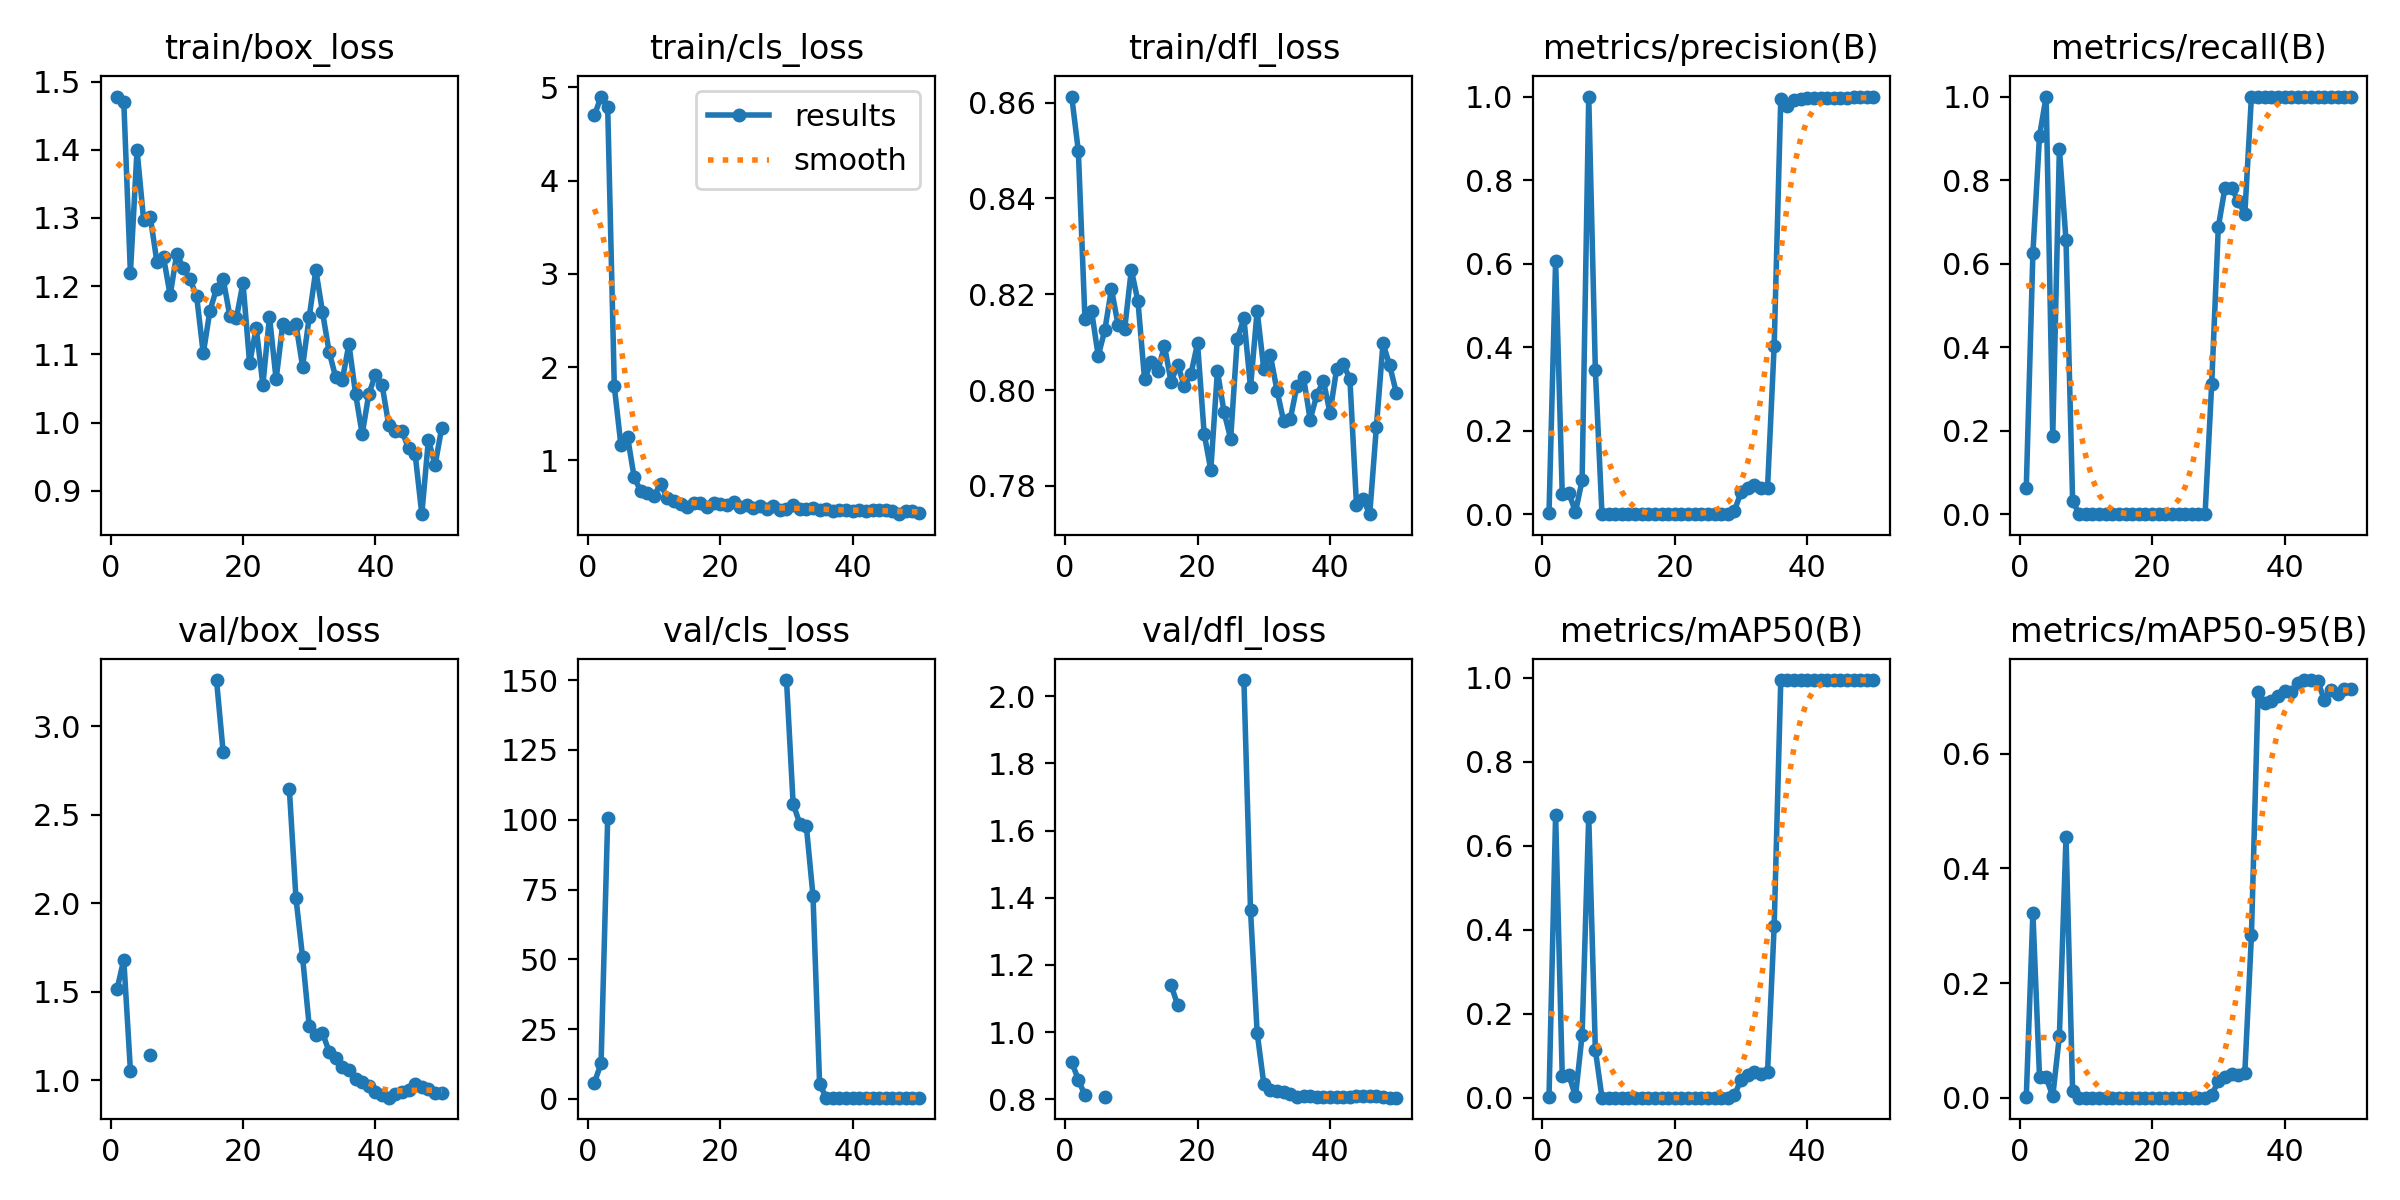

The file beside this chart, header and first rows:
epoch, time, train/box_loss, train/cls_loss, train/dfl_loss, metrics/precision(B), metrics/recall(B), metrics/mAP50(B), metrics/mAP50-95(B), val/box_loss, val/cls_loss, val/dfl_loss, lr/pg0, lr/pg1, lr/pg2
1, 36.38, 1.478, 4.7, 0.8613, 0.00167, 0.0625, 0.00103, 0.00062, 1.517, 5.883, 0.9102, 6e-05, 6e-05, 6e-05
2, 42.59, 1.47, 4.902, 0.8499, 0.6061, 0.625, 0.6743, 0.3227, 1.681, 12.75, 0.8579, 0.0001372, 0.0001372, 0.0001372
3, 52.13, 1.219, 4.791, 0.8148, 0.04851, 0.9062, 0.05203, 0.03631, 1.054, 100.6, 0.8114, 0.0002113, 0.0002113, 0.0002113
4, 60.16, 1.4, 1.792, 0.8165, 0.05106, 1, 0.05439, 0.03555, nan, nan, nan, 0.0002822, 0.0002822, 0.0002822
5, 73.53, 1.296, 1.159, 0.8071, 0.005, 0.1875, 0.00317, 0.00239, nan, nan, nan, 0.0003499, 0.0003499, 0.0003499
6, 80.64, 1.302, 1.252, 0.8125, 0.08083, 0.875, 0.1495, 0.1076, 1.141, nan, 0.8065, 0.0004145, 0.0004145, 0.0004145
7, 88.03, 1.236, 0.8149, 0.8211, 1, 0.6556, 0.6697, 0.4551, nan, nan, nan, 0.0004758, 0.0004758, 0.0004758
8, 98.92, 1.242, 0.6698, 0.8136, 0.3446, 0.03125, 0.1136, 0.01136, nan, nan, nan, 0.0005341, 0.0005341, 0.0005341
9, 116.4, 1.187, 0.6531, 0.8128, 0, 0, 0, 0, nan, nan, nan, 0.0005891, 0.0005891, 0.0005891
10, 124.2, 1.248, 0.6149, 0.8251, 0, 0, 0, 0, nan, nan, nan, 0.000641, 0.000641, 0.000641
11, 131.6, 1.226, 0.7496, 0.8185, 0, 0, 0, 0, nan, nan, nan, 0.0006897, 0.0006897, 0.0006897
12, 139.3, 1.21, 0.5911, 0.8022, 0, 0, 0, 0, nan, nan, nan, 0.0007353, 0.0007353, 0.0007353
13, 148.6, 1.185, 0.561, 0.8058, 0, 0, 0, 0, nan, nan, nan, 0.0007776, 0.0007776, 0.0007776
14, 157.3, 1.101, 0.5346, 0.8039, 0, 0, 0, 0, nan, nan, nan, 0.0008169, 0.0008169, 0.0008169
15, 166.8, 1.164, 0.4933, 0.8093, 0, 0, 0, 0, nan, nan, nan, 0.0008529, 0.0008529, 0.0008529
16, 178.1, 1.196, 0.5439, 0.8017, 0, 0, 0, 0, 3.261, inf, 1.14, 0.0008858, 0.0008858, 0.0008858
17, 185.6, 1.211, 0.5385, 0.8053, 0, 0, 0, 0, 2.856, inf, 1.08, 0.0009155, 0.0009155, 0.0009155
18, 195.6, 1.157, 0.5008, 0.8008, 0, 0, 0, 0, nan, nan, nan, 0.000942, 0.000942, 0.000942
19, 203.1, 1.153, 0.5369, 0.8034, 0, 0, 0, 0, nan, nan, nan, 0.0009654, 0.0009654, 0.0009654
20, 211.6, 1.205, 0.5339, 0.8097, 0, 0, 0, 0, nan, nan, nan, 0.0009856, 0.0009856, 0.0009856
21, 219.4, 1.087, 0.517, 0.7909, 0, 0, 0, 0, nan, nan, nan, 0.001003, 0.001003, 0.001003
22, 227.1, 1.139, 0.5533, 0.7833, 0, 0, 0, 0, nan, nan, nan, 0.001017, 0.001017, 0.001017
23, 235.1, 1.055, 0.5031, 0.804, 0, 0, 0, 0, nan, nan, nan, 0.001027, 0.001027, 0.001027
24, 242.7, 1.155, 0.5248, 0.7954, 0, 0, 0, 0, nan, nan, nan, 0.001035, 0.001035, 0.001035
25, 252.7, 1.063, 0.4916, 0.7899, 0, 0, 0, 0, nan, nan, nan, 0.001039, 0.001039, 0.001039
26, 260.3, 1.144, 0.5058, 0.8107, 0, 0, 0, 0, nan, nan, nan, 0.00101, 0.00101, 0.00101
27, 267.9, 1.138, 0.4765, 0.815, 0, 0, 0, 0, 2.643, inf, 2.048, 0.0009704, 0.0009704, 0.0009704
28, 277.4, 1.144, 0.5048, 0.8006, 0, 0, 0, 0, 2.027, inf, 1.362, 0.0009308, 0.0009308, 0.0009308
29, 285.2, 1.082, 0.465, 0.8165, 0.00879, 0.3125, 0.00562, 0.00433, 1.694, inf, 0.998, 0.0008912, 0.0008912, 0.0008912
30, 292.8, 1.155, 0.4788, 0.8044, 0.05215, 0.6875, 0.04323, 0.02921, 1.305, 150, 0.8464, 0.0008516, 0.0008516, 0.0008516
31, 302.2, 1.224, 0.515, 0.8072, 0.06214, 0.7812, 0.05366, 0.03531, 1.257, 105.8, 0.8258, 0.000812, 0.000812, 0.000812
32, 309.8, 1.162, 0.4727, 0.7999, 0.07075, 0.7812, 0.06204, 0.0408, 1.267, 98.61, 0.8231, 0.0007724, 0.0007724, 0.0007724
33, 317.7, 1.104, 0.4794, 0.7935, 0.06149, 0.75, 0.05645, 0.03938, 1.162, 97.59, 0.8204, 0.0007328, 0.0007328, 0.0007328
34, 325.3, 1.067, 0.4893, 0.7939, 0.06266, 0.7188, 0.06096, 0.04312, 1.124, 72.81, 0.8168, 0.0006932, 0.0006932, 0.0006932
35, 334.8, 1.063, 0.4694, 0.8008, 0.4031, 1, 0.4082, 0.2835, 1.076, 5.278, 0.8072, 0.0006536, 0.0006536, 0.0006536
36, 342.5, 1.115, 0.4768, 0.8027, 0.9951, 1, 0.995, 0.7072, 1.059, 0.4966, 0.8084, 0.000614, 0.000614, 0.000614
37, 351.8, 1.042, 0.46, 0.7938, 0.9772, 1, 0.995, 0.6882, 1.007, 0.5064, 0.8083, 0.0005744, 0.0005744, 0.0005744
38, 361.5, 0.983, 0.4648, 0.7989, 0.9926, 1, 0.995, 0.6928, 0.9882, 0.4962, 0.8062, 0.0005348, 0.0005348, 0.0005348
39, 369.1, 1.042, 0.4678, 0.8019, 0.9945, 1, 0.995, 0.7009, 0.9694, 0.4874, 0.8055, 0.0004952, 0.0004952, 0.0004952
40, 383.8, 1.07, 0.4603, 0.7953, 0.9957, 1, 0.995, 0.7091, 0.935, 0.468, 0.8078, 0.0004556, 0.0004556, 0.0004556
41, 396.2, 1.055, 0.4618, 0.8044, 0.9956, 1, 0.995, 0.7087, 0.9171, 0.4669, 0.8066, 0.000416, 0.000416, 0.000416
42, 403.7, 0.9969, 0.4521, 0.8054, 0.9957, 1, 0.995, 0.7227, 0.9009, 0.4705, 0.805, 0.0003764, 0.0003764, 0.0003764
43, 414.7, 0.9884, 0.4699, 0.8024, 0.9957, 1, 0.995, 0.7285, 0.9232, 0.4586, 0.8055, 0.0003368, 0.0003368, 0.0003368
44, 425.5, 0.9878, 0.4691, 0.776, 0.996, 1, 0.995, 0.7287, 0.9317, 0.4647, 0.8081, 0.0002972, 0.0002972, 0.0002972
45, 434.8, 0.9622, 0.4685, 0.7773, 0.9965, 1, 0.995, 0.7274, 0.9424, 0.4916, 0.8082, 0.0002576, 0.0002576, 0.0002576
46, 442.2, 0.9535, 0.4583, 0.7741, 0.9974, 1, 0.995, 0.6943, 0.9761, 0.5003, 0.8086, 0.000218, 0.000218, 0.000218
47, 451.5, 0.8658, 0.4213, 0.7922, 0.9979, 1, 0.995, 0.7115, 0.9618, 0.4979, 0.8081, 0.0001784, 0.0001784, 0.0001784
48, 459.2, 0.9753, 0.4542, 0.8097, 0.9979, 1, 0.995, 0.7039, 0.9527, 0.4877, 0.8068, 0.0001388, 0.0001388, 0.0001388
49, 469.7, 0.9377, 0.4511, 0.8052, 0.9979, 1, 0.995, 0.7139, 0.9297, 0.4766, 0.8048, 9.92e-05, 9.92e-05, 9.92e-05
50, 483.3, 0.9921, 0.4385, 0.7995, 0.9979, 1, 0.995, 0.7127, 0.9266, 0.4698, 0.8044, 5.96e-05, 5.96e-05, 5.96e-05
